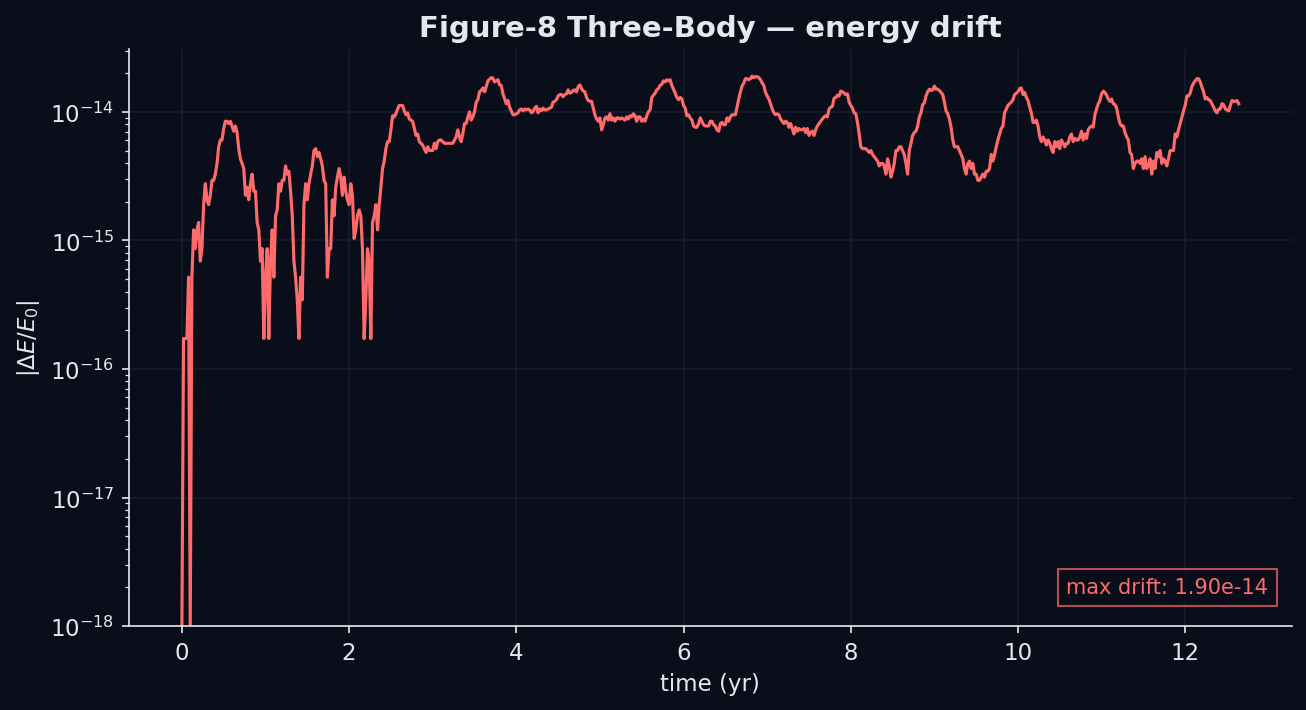

The data file committed next to this chart (first rows):
t, energy, relative_drift
0, -1.287, 0
0.02, -1.287, -1.7251e-16
0.04, -1.287, -1.7251e-16
0.06, -1.287, -1.7251e-16
0.08, -1.287, 5.17529e-16
0.1, -1.287, 0
0.12, -1.287, 5.17529e-16
0.14, -1.287, 1.20757e-15
0.16, -1.287, 8.62549e-16
0.18, -1.287, 1.20757e-15
0.2, -1.287, 1.38008e-15
0.22, -1.287, 6.90039e-16
0.24, -1.287, 8.62549e-16
0.26, -1.287, 1.89761e-15
0.28, -1.287, 2.76016e-15
0.3, -1.287, 2.07012e-15
0.32, -1.287, 1.89761e-15
0.34, -1.287, 2.24263e-15
0.36, -1.287, 2.93267e-15
0.38, -1.287, 2.93267e-15
0.4, -1.287, 3.27769e-15
0.42, -1.287, 3.96773e-15
0.44, -1.287, 5.3478e-15
0.46, -1.287, 6.03784e-15
0.48, -1.287, 6.03784e-15
0.5, -1.287, 7.41792e-15
0.52, -1.287, 8.45298e-15
0.54, -1.287, 8.45298e-15
0.56, -1.287, 8.10796e-15
0.58, -1.287, 8.45298e-15
0.6, -1.287, 7.76294e-15
0.62, -1.287, 7.0729e-15
0.64, -1.287, 7.76294e-15
0.66, -1.287, 6.90039e-15
0.68, -1.287, 5.17529e-15
0.7, -1.287, 4.31274e-15
0.72, -1.287, 3.96773e-15
0.74, -1.287, 3.62271e-15
0.76, -1.287, 2.24263e-15
0.78, -1.287, 2.58765e-15
0.8, -1.287, 2.07012e-15
0.82, -1.287, 2.76016e-15
0.84, -1.287, 3.27769e-15
0.86, -1.287, 2.41514e-15
0.88, -1.287, 2.41514e-15
0.9, -1.287, 1.38008e-15
0.92, -1.287, 1.20757e-15
0.94, -1.287, 6.90039e-16
0.96, -1.287, 8.62549e-16
0.98, -1.287, 1.7251e-16
1, -1.287, 5.17529e-16
1.02, -1.287, 8.62549e-16
1.04, -1.287, -1.7251e-16
1.06, -1.287, -6.90039e-16
1.08, -1.287, -1.20757e-15
1.1, -1.287, -5.17529e-16
1.12, -1.287, -1.55259e-15
1.14, -1.287, -1.7251e-15
1.16, -1.287, -2.76016e-15
1.18, -1.287, -2.41514e-15
... 573 more rows
